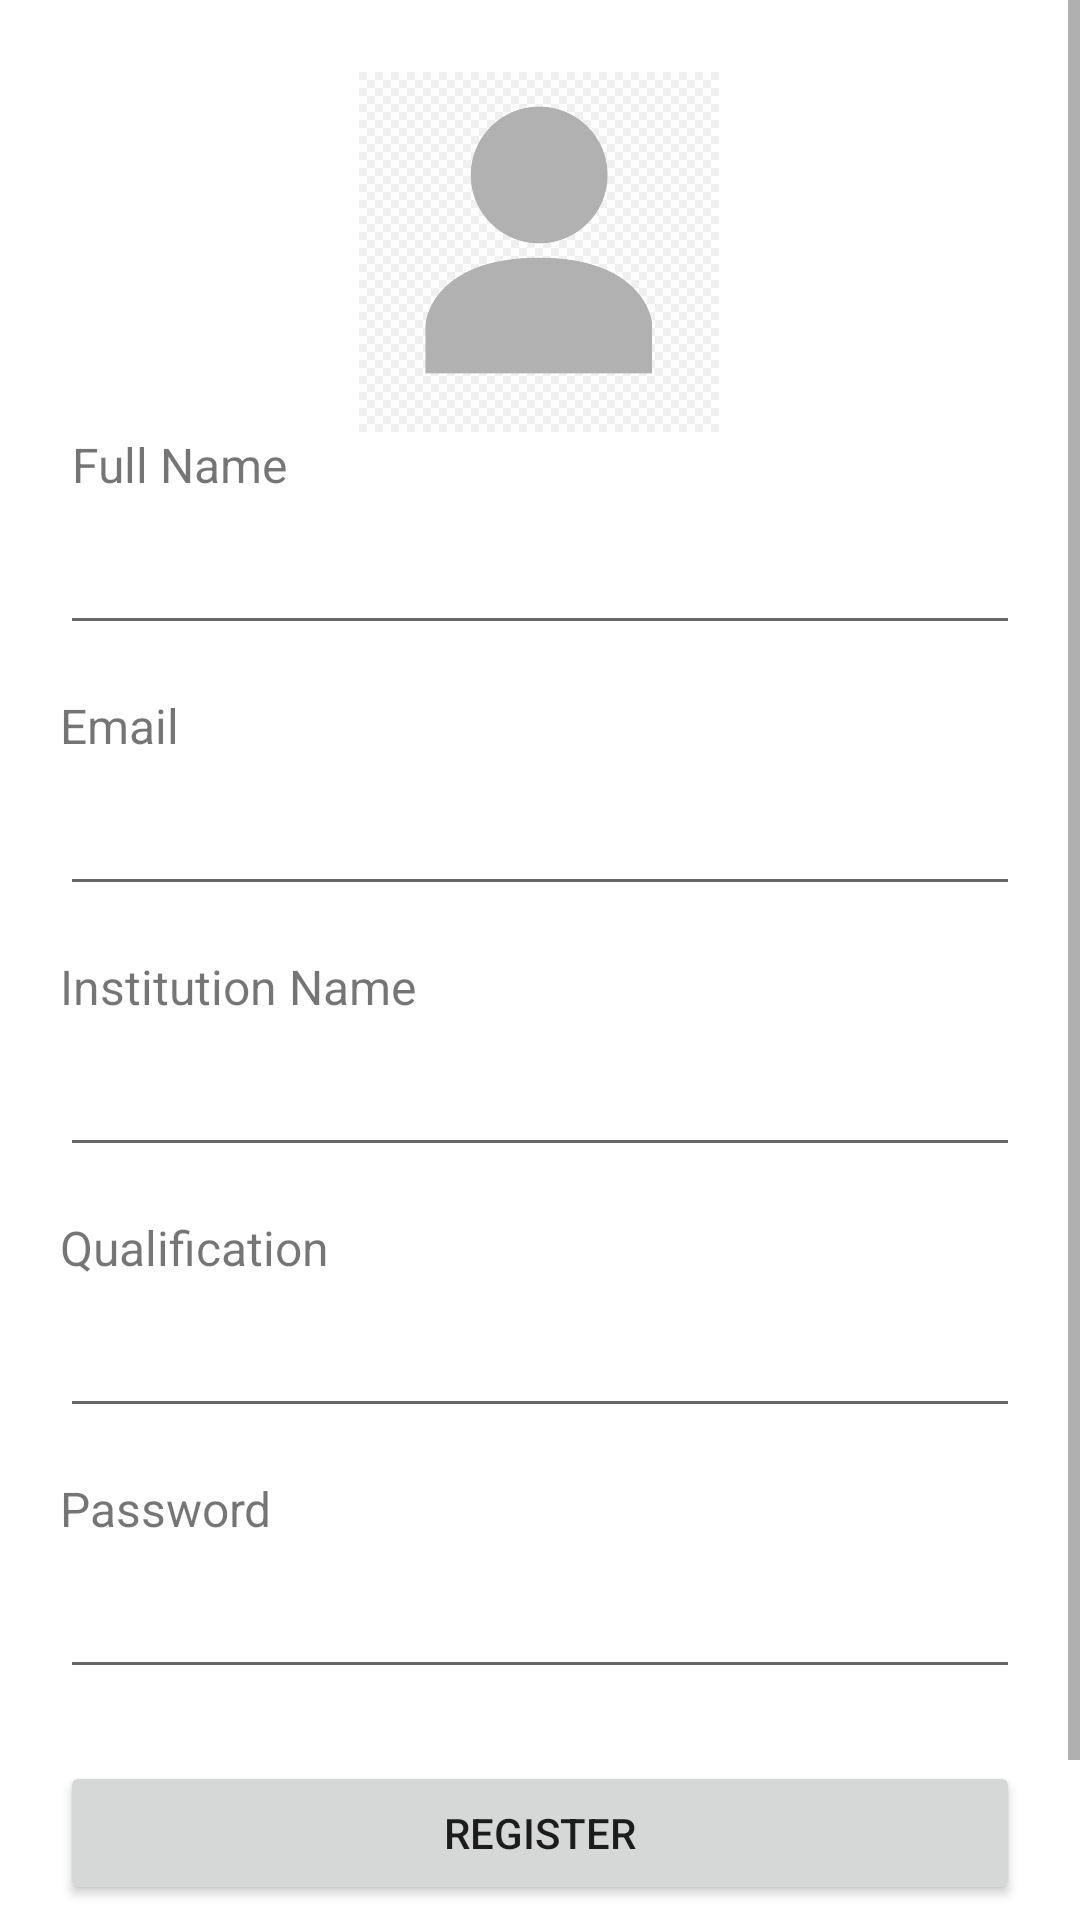

Android layout source for this screen:
<!-- AndroidManifest.xml: application theme Theme.AcademicTrackerApp -->
<!-- res/layout/fragment_registration.xml -->
<?xml version="1.0" encoding="utf-8"?>
<ScrollView
    xmlns:android="http://schemas.android.com/apk/res/android"
    xmlns:app="http://schemas.android.com/apk/res-auto"
    xmlns:tools="http://schemas.android.com/tools"
    android:layout_width="match_parent"
    android:layout_height="match_parent"
    tools:context=".katiana.registration.RegistrationFragment">

    <androidx.constraintlayout.widget.ConstraintLayout
        android:layout_width="match_parent"
        android:layout_height="wrap_content"
        android:padding="20dp">

        
        <ImageView
            android:id="@+id/profileImage"
            android:layout_width="120dp"
            android:layout_height="120dp"
            android:layout_gravity="center"
            android:layout_marginTop="4dp"
            android:background="@drawable/circular_background"
            android:scaleType="centerCrop"
            android:src="@drawable/profile_placeholder"
            app:layout_constraintEnd_toEndOf="parent"
            app:layout_constraintHorizontal_bias="0.498"
            app:layout_constraintStart_toStartOf="parent"
            app:layout_constraintTop_toTopOf="parent" />

        

        <TextView
            android:id="@+id/fullNameLabel"
            android:layout_width="wrap_content"
            android:layout_height="wrap_content"
            android:layout_marginStart="4dp"
            android:layout_marginTop="124dp"
            android:text="@string/fullNameLabel"
            android:textSize="16sp"
            app:layout_constraintStart_toStartOf="parent"
            app:layout_constraintTop_toTopOf="parent" />

        <EditText
            android:id="@+id/fullNameInput"
            android:layout_width="0dp"
            android:layout_height="wrap_content"
            android:autofillHints="name"
            android:inputType="textPersonName"
            app:layout_constraintTop_toBottomOf="@id/fullNameLabel"
            app:layout_constraintStart_toStartOf="parent"
            app:layout_constraintEnd_toEndOf="parent"
            app:layout_constraintHorizontal_bias="0.5"
            android:layout_marginTop="8dp" />

        
        <TextView
            android:id="@+id/emailLabel"
            android:layout_width="wrap_content"
            android:layout_height="wrap_content"
            android:text="@string/emailLabel"
            android:textSize="16sp"
            app:layout_constraintTop_toBottomOf="@id/fullNameInput"
            app:layout_constraintStart_toStartOf="parent"
            android:layout_marginTop="16dp" />

        <EditText
            android:id="@+id/emailInput"
            android:layout_width="0dp"
            android:layout_height="wrap_content"
            android:autofillHints="emailAddress"
            android:inputType="textEmailAddress"
            app:layout_constraintTop_toBottomOf="@id/emailLabel"
            app:layout_constraintStart_toStartOf="parent"
            app:layout_constraintEnd_toEndOf="parent"
            android:layout_marginTop="8dp" />

        
        <TextView
            android:id="@+id/institutionNameLabel"
            android:layout_width="wrap_content"
            android:layout_height="wrap_content"
            android:text="@string/institutionNameLabel"
            android:textSize="16sp"
            app:layout_constraintTop_toBottomOf="@id/emailInput"
            app:layout_constraintStart_toStartOf="parent"
            android:layout_marginTop="16dp" />

        <EditText
            android:id="@+id/institutionNameInput"
            android:layout_width="0dp"
            android:layout_height="wrap_content"
            android:autofillHints="organizationName"
            android:inputType="text"
            app:layout_constraintTop_toBottomOf="@id/institutionNameLabel"
            app:layout_constraintStart_toStartOf="parent"
            app:layout_constraintEnd_toEndOf="parent"
            android:layout_marginTop="8dp" />

        
        <TextView
            android:id="@+id/qualificationLabel"
            android:layout_width="wrap_content"
            android:layout_height="wrap_content"
            android:text="@string/qualificationLabel"
            android:textSize="16sp"
            app:layout_constraintTop_toBottomOf="@id/institutionNameInput"
            app:layout_constraintStart_toStartOf="parent"
            android:layout_marginTop="16dp" />

        <EditText
            android:id="@+id/qualificationInput"
            android:layout_width="0dp"
            android:layout_height="wrap_content"
            android:autofillHints="qualifications"
            android:inputType="text"
            app:layout_constraintTop_toBottomOf="@id/qualificationLabel"
            app:layout_constraintStart_toStartOf="parent"
            app:layout_constraintEnd_toEndOf="parent"
            android:layout_marginTop="8dp" />

        
        <TextView
            android:id="@+id/passwordLabel"
            android:layout_width="wrap_content"
            android:layout_height="wrap_content"
            android:text="@string/passwordLabel"
            android:textSize="16sp"
            app:layout_constraintTop_toBottomOf="@id/qualificationInput"
            app:layout_constraintStart_toStartOf="parent"
            android:layout_marginTop="16dp" />

        <EditText
            android:id="@+id/passwordInput"
            android:layout_width="0dp"
            android:layout_height="wrap_content"
            android:autofillHints="password"
            android:inputType="textPassword"
            app:layout_constraintTop_toBottomOf="@id/passwordLabel"
            app:layout_constraintStart_toStartOf="parent"
            app:layout_constraintEnd_toEndOf="parent"
            android:layout_marginTop="8dp" />

        
        <Button
            android:id="@+id/registerButton"
            android:layout_width="0dp"
            android:layout_height="wrap_content"
            android:text="@string/button_register"
            app:layout_constraintTop_toBottomOf="@id/passwordInput"
            app:layout_constraintStart_toStartOf="parent"
            app:layout_constraintEnd_toEndOf="parent"
            android:layout_marginTop="24dp" />

        
        <TextView
            android:id="@+id/accountAlreadyExist"
            android:layout_width="wrap_content"
            android:layout_height="wrap_content"
            android:layout_marginTop="24dp"
            android:autoLink="none"
            android:clickable="true"
            android:focusable="true"
            android:gravity="center"
            android:text="@string/already_have_account"
            android:textColor="@color/black"
            android:textColorLink="@android:color/holo_blue_dark"
            android:textSize="14sp"
            android:textStyle="bold"
            app:layout_constraintEnd_toEndOf="parent"
            app:layout_constraintStart_toStartOf="parent"
            app:layout_constraintTop_toBottomOf="@id/registerButton" />

    </androidx.constraintlayout.widget.ConstraintLayout>
</ScrollView>
<!-- resources referenced by this layout -->
<resources>
  <color name="black">#FF000000</color>
  <!-- drawable circular_background (drawable) -->
  <?xml version="1.0" encoding="utf-8"?>
  <shape xmlns:android="http://schemas.android.com/apk/res/android">
      <solid android:color="#FFFFFF"/>
      <corners android:radius="100dp"/>
  </shape>
  <!-- drawable profile_placeholder: png bitmap (drawable, 66146 bytes) -->
  <string name="already_have_account">Already Have An Account?</string>
  <string name="button_register">Register</string>
  <string name="emailLabel">Email</string>
  <string name="fullNameLabel">Full Name</string>
  <string name="institutionNameLabel">Institution Name</string>
  <string name="passwordLabel">Password</string>
  <string name="qualificationLabel">Qualification</string>
  <style name="Theme.AcademicTrackerApp" parent="Theme.MaterialComponents.DayNight.DarkActionBar">
          
          <item name="colorPrimary">@color/black</item>
          <item name="colorPrimaryVariant">@color/black</item>
          <item name="colorOnPrimary">@color/white</item>
          
          <item name="colorSecondary">@color/teal_200</item>
          <item name="colorSecondaryVariant">@color/teal_700</item>
          <item name="colorOnSecondary">@color/black</item>
          
          <item name="android:statusBarColor">?attr/colorPrimaryVariant</item>
          
      </style>
  <color name="white">#FFFFFFFF</color>
  <color name="teal_200">#FF03DAC5</color>
  <color name="teal_700">#FF018786</color>
</resources>
